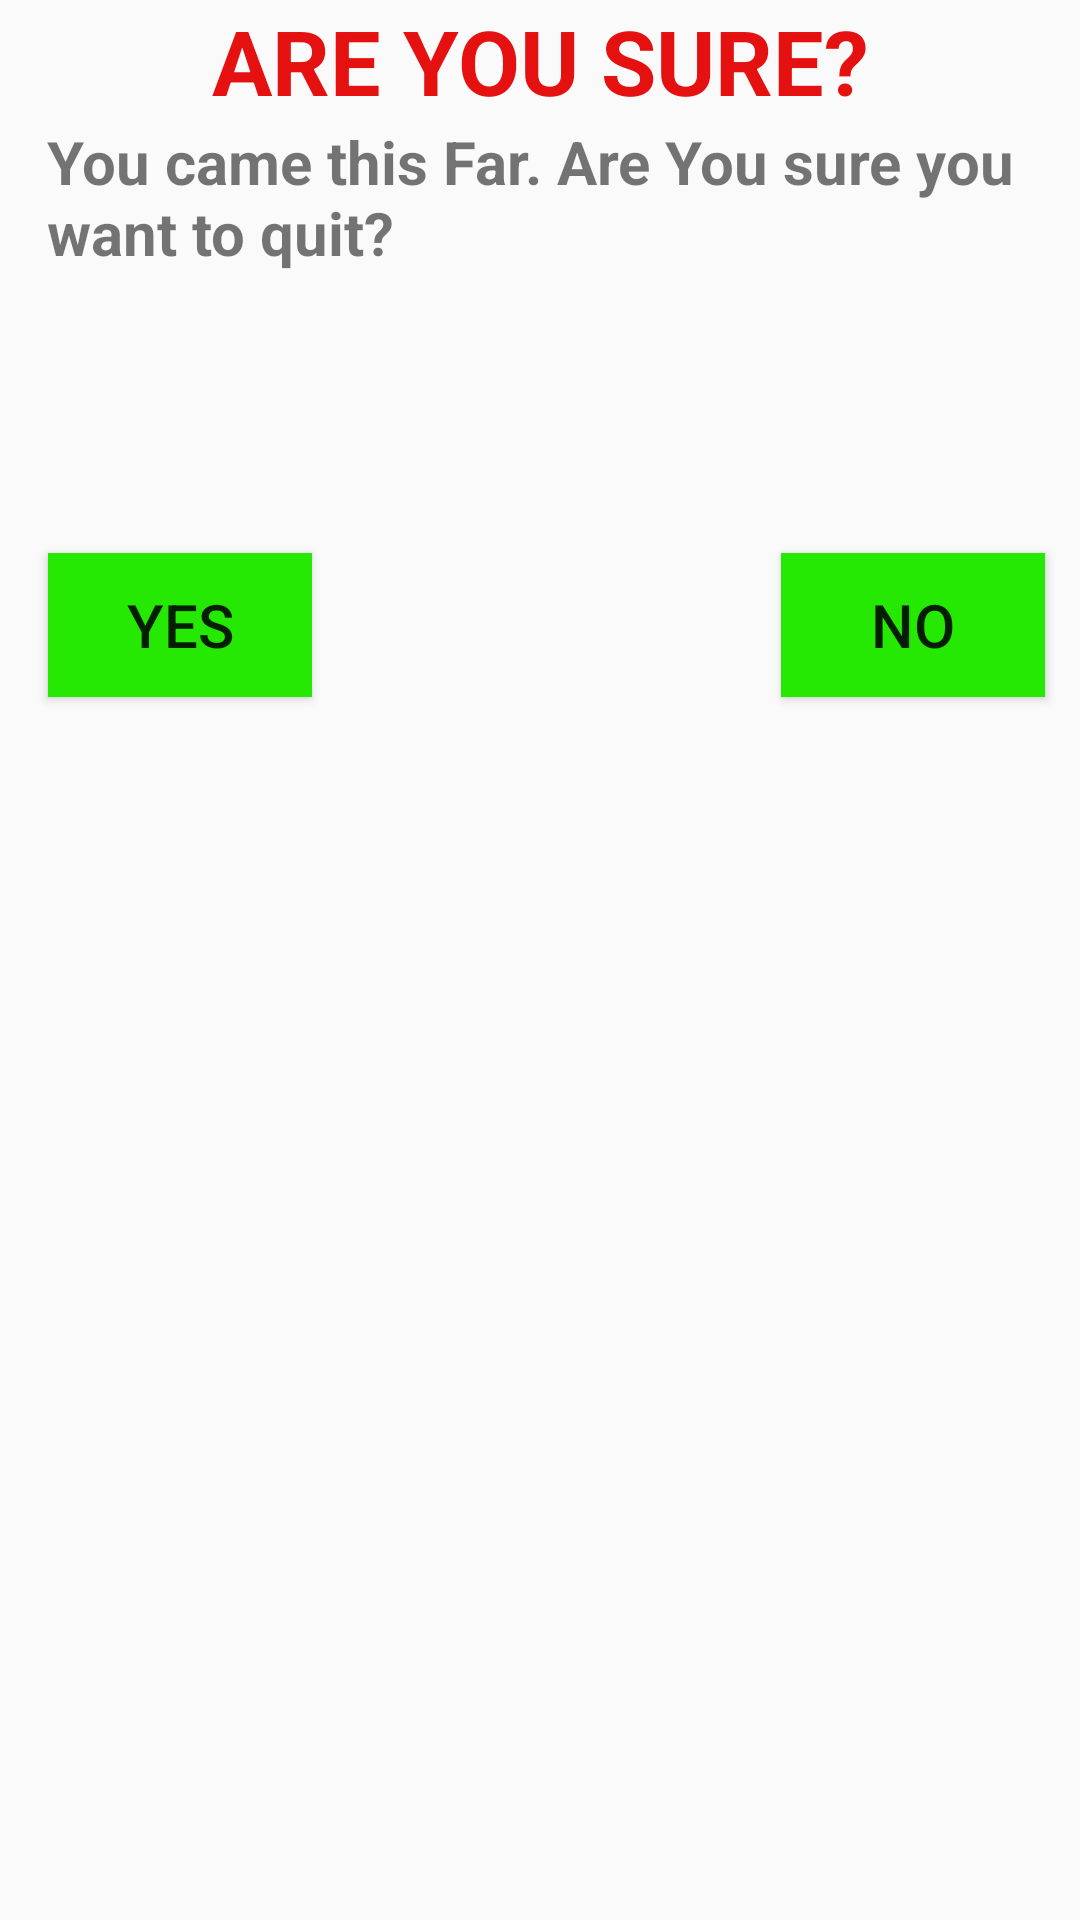

Produce the Android XML layout that renders to this screen, including the resource entries it uses.
<!-- AndroidManifest.xml: application theme Theme.AppCompat.Light.NoActionBar -->
<!-- res/layout/close.xml -->
<?xml version="1.0" encoding="utf-8"?>
<androidx.constraintlayout.widget.ConstraintLayout xmlns:android="http://schemas.android.com/apk/res/android"
    xmlns:app="http://schemas.android.com/apk/res-auto"
    xmlns:tools="http://schemas.android.com/tools"
    android:layout_width="match_parent"
    android:layout_height="match_parent">

    <TextView
        android:id="@+id/textView2"
        android:layout_width="wrap_content"
        android:layout_height="wrap_content"
        android:text="ARE YOU SURE?"
        android:textSize="30sp"
        android:textStyle="bold"
        android:textColor="#FAE40B0B"
        app:layout_constraintEnd_toEndOf="parent"
        app:layout_constraintStart_toStartOf="parent"
        app:layout_constraintTop_toTopOf="parent" />

    <TextView
        android:id="@+id/textView5"
        android:layout_width="329dp"
        android:layout_height="144dp"
        android:text="You came this Far. Are You sure you want to quit?"
        android:textSize="20sp"
        android:textStyle="bold"

        app:layout_constraintEnd_toEndOf="parent"
        app:layout_constraintStart_toStartOf="parent"
        app:layout_constraintTop_toBottomOf="@+id/textView2" />

    <Button
        android:id="@+id/button2"
        android:layout_width="wrap_content"
        android:layout_height="wrap_content"
        android:layout_marginStart="16dp"
        android:background="#25E803"
        android:text="YES"
        android:textSize="20sp"
        app:layout_constraintStart_toStartOf="parent"
        app:layout_constraintTop_toBottomOf="@+id/textView5" />

    <Button
        android:id="@+id/button3"
        android:layout_width="wrap_content"
        android:layout_height="wrap_content"
        android:text="NO"
        android:textSize="20sp"
        android:background="#25E803"
        app:layout_constraintEnd_toEndOf="parent"
        app:layout_constraintHorizontal_bias="0.931"
        app:layout_constraintStart_toEndOf="@+id/button2"
        app:layout_constraintTop_toBottomOf="@+id/textView5" />
</androidx.constraintlayout.widget.ConstraintLayout>
<!-- resources referenced by this layout -->
<resources>

</resources>
